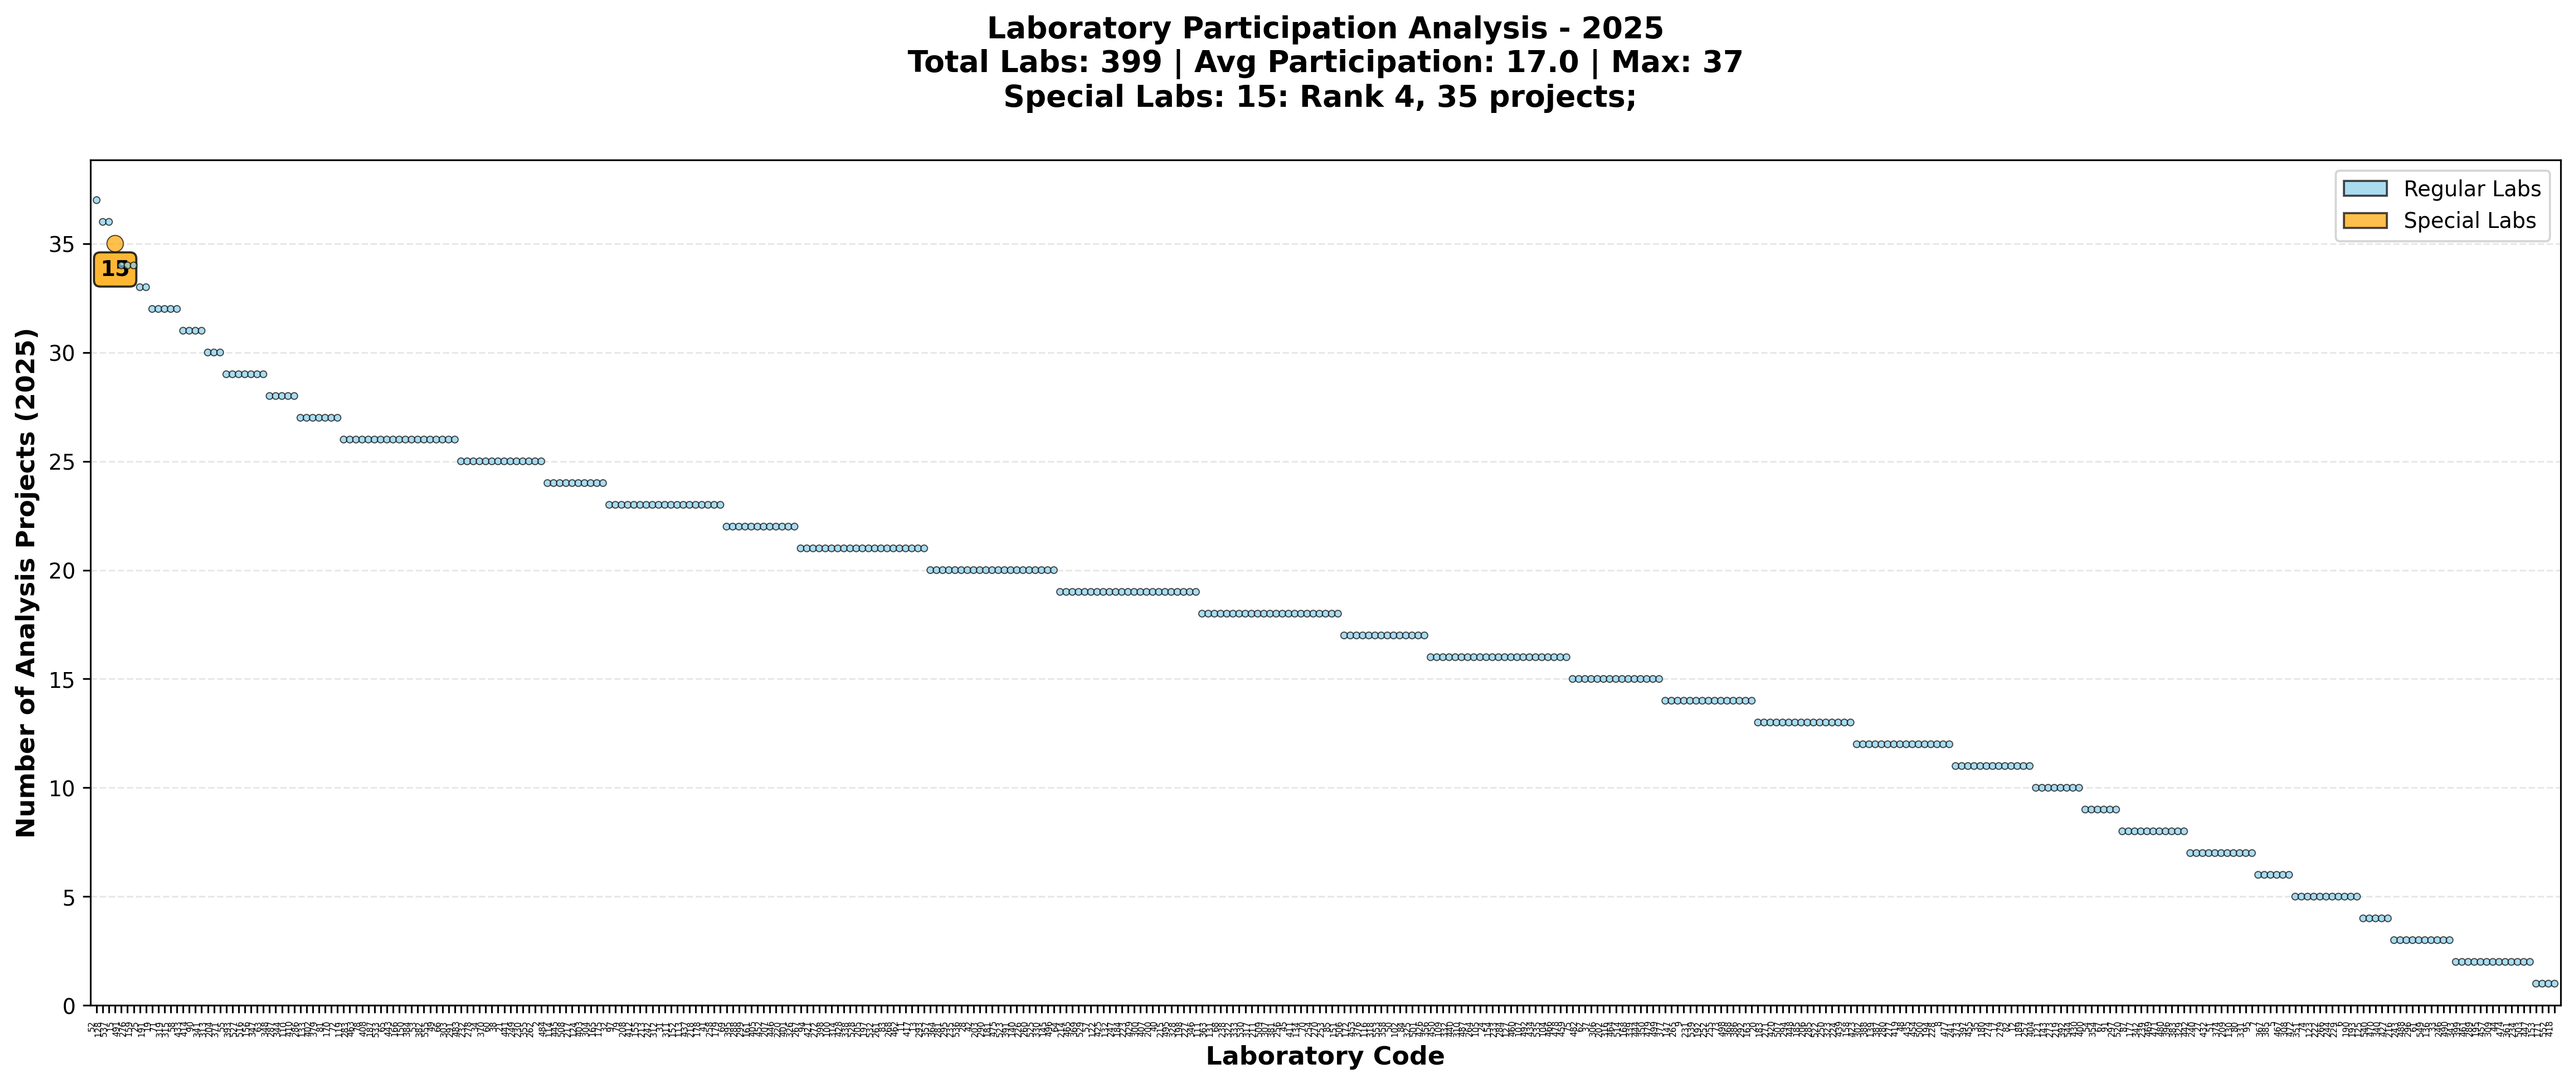

The data file committed next to this chart (first rows):
labcode, count_2025, rank_2025, is_special, special_type, x, color, size
52, 37, 1, False, normal, 0, skyblue, 10
128, 36, 2, False, normal, 1, skyblue, 10
537, 36, 2, False, normal, 2, skyblue, 10
15, 35, 4, True, year_special, 3, orange, 60
491, 34, 5, False, normal, 4, skyblue, 10
276, 34, 5, False, normal, 5, skyblue, 10
159, 34, 5, False, normal, 6, skyblue, 10
25, 33, 8, False, normal, 7, skyblue, 10
191, 33, 8, False, normal, 8, skyblue, 10
19, 32, 10, False, normal, 9, skyblue, 10
71, 32, 10, False, normal, 10, skyblue, 10
319, 32, 10, False, normal, 11, skyblue, 10
315, 32, 10, False, normal, 12, skyblue, 10
58, 32, 10, False, normal, 13, skyblue, 10
433, 31, 15, False, normal, 14, skyblue, 10
414, 31, 15, False, normal, 15, skyblue, 10
90, 31, 15, False, normal, 16, skyblue, 10
341, 31, 15, False, normal, 17, skyblue, 10
313, 30, 19, False, normal, 18, skyblue, 10
204, 30, 19, False, normal, 19, skyblue, 10
371, 30, 19, False, normal, 20, skyblue, 10
55, 29, 22, False, normal, 21, skyblue, 10
393, 29, 22, False, normal, 22, skyblue, 10
527, 29, 22, False, normal, 23, skyblue, 10
516, 29, 22, False, normal, 24, skyblue, 10
156, 29, 22, False, normal, 25, skyblue, 10
347, 29, 22, False, normal, 26, skyblue, 10
63, 29, 22, False, normal, 27, skyblue, 10
348, 28, 29, False, normal, 28, skyblue, 10
287, 28, 29, False, normal, 29, skyblue, 10
344, 28, 29, False, normal, 30, skyblue, 10
110, 28, 29, False, normal, 31, skyblue, 10
410, 28, 29, False, normal, 32, skyblue, 10
286, 27, 34, False, normal, 33, skyblue, 10
133, 27, 34, False, normal, 34, skyblue, 10
402, 27, 34, False, normal, 35, skyblue, 10
379, 27, 34, False, normal, 36, skyblue, 10
81, 27, 34, False, normal, 37, skyblue, 10
170, 27, 34, False, normal, 38, skyblue, 10
72, 27, 34, False, normal, 39, skyblue, 10
119, 26, 41, False, normal, 40, skyblue, 10
283, 26, 41, False, normal, 41, skyblue, 10
463, 26, 41, False, normal, 42, skyblue, 10
78, 26, 41, False, normal, 43, skyblue, 10
408, 26, 41, False, normal, 44, skyblue, 10
187, 26, 41, False, normal, 45, skyblue, 10
533, 26, 41, False, normal, 46, skyblue, 10
65, 26, 41, False, normal, 47, skyblue, 10
443, 26, 41, False, normal, 48, skyblue, 10
166, 26, 41, False, normal, 49, skyblue, 10
150, 26, 41, False, normal, 50, skyblue, 10
384, 26, 41, False, normal, 51, skyblue, 10
53, 26, 41, False, normal, 52, skyblue, 10
382, 26, 41, False, normal, 53, skyblue, 10
555, 26, 41, False, normal, 54, skyblue, 10
49, 26, 41, False, normal, 55, skyblue, 10
66, 26, 41, False, normal, 56, skyblue, 10
303, 26, 41, False, normal, 57, skyblue, 10
291, 26, 41, False, normal, 58, skyblue, 10
483, 25, 60, False, normal, 59, skyblue, 10
... 339 more rows
